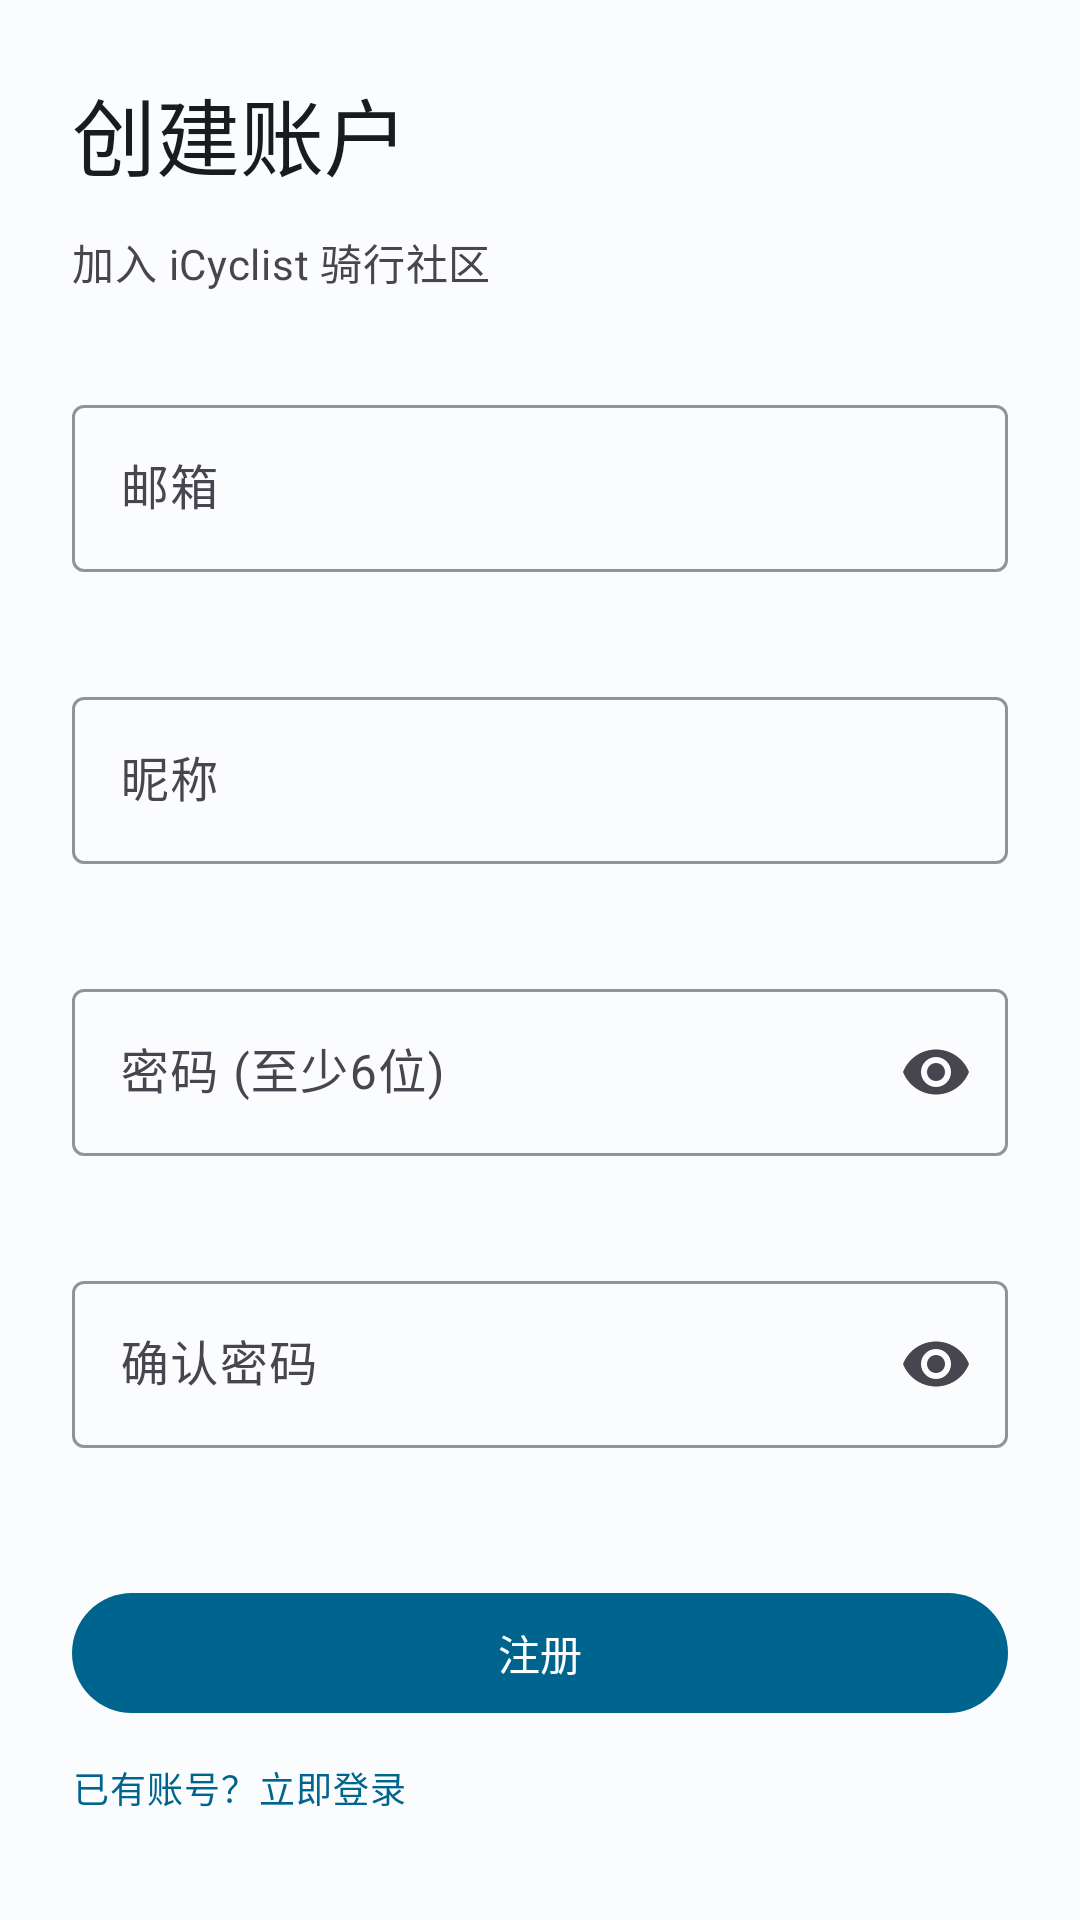

Write the Android layout XML for this screen, with the resource values it uses.
<!-- AndroidManifest.xml: application theme Theme.ICyclist -->
<!-- res/layout/activity_register.xml -->
<?xml version="1.0" encoding="utf-8"?>
<androidx.constraintlayout.widget.ConstraintLayout xmlns:android="http://schemas.android.com/apk/res/android"
    xmlns:app="http://schemas.android.com/apk/res-auto"
    xmlns:tools="http://schemas.android.com/tools"
    android:layout_width="match_parent"
    android:layout_height="match_parent"
    android:padding="24dp"
    android:background="?attr/colorSurface"
    tools:context=".RegisterActivity">

    <TextView
        android:id="@+id/tvWelcome"
        android:layout_width="wrap_content"
        android:layout_height="wrap_content"
        android:text="创建账户"
        android:textAppearance="@style/TextAppearance.Material3.HeadlineMedium"
        android:textColor="?attr/colorOnSurface"
        app:layout_constraintStart_toStartOf="parent"
        app:layout_constraintTop_toTopOf="parent"
        app:layout_constraintBottom_toTopOf="@id/tvSubtitle"
        app:layout_constraintVertical_chainStyle="packed"/>

    <TextView
        android:id="@+id/tvSubtitle"
        android:layout_width="0dp"
        android:layout_height="wrap_content"
        android:text="加入 iCyclist 骑行社区"
        android:textAppearance="@style/TextAppearance.Material3.BodyMedium"
        android:textColor="?attr/colorOnSurfaceVariant"
        app:layout_constraintStart_toStartOf="parent"
        app:layout_constraintEnd_toEndOf="parent"
        app:layout_constraintTop_toBottomOf="@id/tvWelcome"
        app:layout_constraintBottom_toTopOf="@id/tilEmail"
        android:layout_marginTop="12dp"/>

    <com.google.android.material.textfield.TextInputLayout
        android:id="@+id/tilEmail"
        android:layout_width="0dp"
        android:layout_height="wrap_content"
        app:layout_constraintStart_toStartOf="parent"
        app:layout_constraintEnd_toEndOf="parent"
        app:layout_constraintTop_toBottomOf="@id/tvSubtitle"
        android:layout_marginTop="32dp"
        app:boxStrokeColor="?attr/colorPrimary"
        app:hintTextColor="?attr/colorOnSurfaceVariant"
        app:errorEnabled="true">

        <com.google.android.material.textfield.TextInputEditText
            android:id="@+id/etEmail"
            android:layout_width="match_parent"
            android:layout_height="wrap_content"
            android:hint="邮箱"
            android:inputType="textEmailAddress" />

    </com.google.android.material.textfield.TextInputLayout>

    <com.google.android.material.textfield.TextInputLayout
        android:id="@+id/tilNickname"
        android:layout_width="0dp"
        android:layout_height="wrap_content"
        app:layout_constraintStart_toStartOf="parent"
        app:layout_constraintEnd_toEndOf="parent"
        app:layout_constraintTop_toBottomOf="@id/tilEmail"
        android:layout_marginTop="16dp"
        app:boxStrokeColor="?attr/colorPrimary"
        app:hintTextColor="?attr/colorOnSurfaceVariant"
        app:errorEnabled="true">

        <com.google.android.material.textfield.TextInputEditText
            android:id="@+id/etNickname"
            android:layout_width="match_parent"
            android:layout_height="wrap_content"
            android:hint="昵称"
            android:inputType="text" />

    </com.google.android.material.textfield.TextInputLayout>

    <com.google.android.material.textfield.TextInputLayout
        android:id="@+id/tilPassword"
        android:layout_width="0dp"
        android:layout_height="wrap_content"
        app:layout_constraintStart_toStartOf="parent"
        app:layout_constraintEnd_toEndOf="parent"
        app:layout_constraintTop_toBottomOf="@id/tilNickname"
        android:layout_marginTop="16dp"
        app:boxStrokeColor="?attr/colorPrimary"
        app:endIconMode="password_toggle"
        app:hintTextColor="?attr/colorOnSurfaceVariant"
        app:errorEnabled="true">

        <com.google.android.material.textfield.TextInputEditText
            android:id="@+id/etPassword"
            android:layout_width="match_parent"
            android:layout_height="wrap_content"
            android:hint="密码 (至少6位)"
            android:inputType="textPassword" />

    </com.google.android.material.textfield.TextInputLayout>

    <com.google.android.material.textfield.TextInputLayout
        android:id="@+id/tilPasswordConfirm"
        android:layout_width="0dp"
        android:layout_height="wrap_content"
        app:layout_constraintStart_toStartOf="parent"
        app:layout_constraintEnd_toEndOf="parent"
        app:layout_constraintTop_toBottomOf="@id/tilPassword"
        android:layout_marginTop="16dp"
        app:boxStrokeColor="?attr/colorPrimary"
        app:endIconMode="password_toggle"
        app:hintTextColor="?attr/colorOnSurfaceVariant"
        app:errorEnabled="true">

        <com.google.android.material.textfield.TextInputEditText
            android:id="@+id/etPasswordConfirm"
            android:layout_width="match_parent"
            android:layout_height="wrap_content"
            android:hint="确认密码"
            android:inputType="textPassword" />

    </com.google.android.material.textfield.TextInputLayout>

    <com.google.android.material.button.MaterialButton
        android:id="@+id/btnRegister"
        android:layout_width="0dp"
        android:layout_height="wrap_content"
        android:text="注册"
        android:layout_marginTop="24dp"
        app:layout_constraintStart_toStartOf="parent"
        app:layout_constraintEnd_toEndOf="parent"
        app:layout_constraintTop_toBottomOf="@id/tilPasswordConfirm"
        app:icon="@drawable/ic_twotone_person_24"
        app:iconPadding="12dp"
        app:iconTint="?attr/colorOnPrimary"
        app:backgroundTint="?attr/colorPrimary"
        app:iconGravity="textStart" />

    <TextView
        android:id="@+id/tvLogin"
        android:layout_width="wrap_content"
        android:layout_height="wrap_content"
        android:text="已有账号？立即登录"
        android:textAppearance="@style/TextAppearance.Material3.BodySmall"
        android:textColor="?attr/colorPrimary"
        android:layout_marginTop="12dp"
        app:layout_constraintTop_toBottomOf="@id/btnRegister"
        app:layout_constraintStart_toStartOf="parent" />

</androidx.constraintlayout.widget.ConstraintLayout>
<!-- resources referenced by this layout -->
<resources>
  <style name="Theme.ICyclist" parent="Base.Theme.ICyclist" />
  <style name="Base.Theme.ICyclist" parent="Theme.Material3.DayNight.NoActionBar">
          
          <item name="colorPrimary">@color/md_theme_primary</item>
          <item name="colorOnPrimary">@color/md_theme_onPrimary</item>
          <item name="colorSecondary">@color/md_theme_secondary</item>
          <item name="colorOnSecondary">@color/md_theme_onSecondary</item>
          <item name="colorError">@color/md_theme_error</item>
          <item name="colorOnError">@color/md_theme_onError</item>
          <item name="android:colorBackground">@color/md_theme_background</item>
          <item name="colorOnBackground">@color/md_theme_onBackground</item>
          <item name="colorSurface">@color/md_theme_surface</item>
          <item name="colorOnSurface">@color/md_theme_onSurface</item>
      </style>
  <color name="md_theme_primary">#00658E</color>
  <color name="md_theme_onPrimary">#FFFFFF</color>
  <color name="md_theme_secondary">#4F616E</color>
  <color name="md_theme_onSecondary">#FFFFFF</color>
  <color name="md_theme_error">#BA1A1A</color>
  <color name="md_theme_onError">#FFFFFF</color>
  <color name="md_theme_background">#FBFCFE</color>
  <color name="md_theme_onBackground">#191C1E</color>
  <color name="md_theme_surface">#FBFCFE</color>
  <color name="md_theme_onSurface">#191C1E</color>
</resources>
